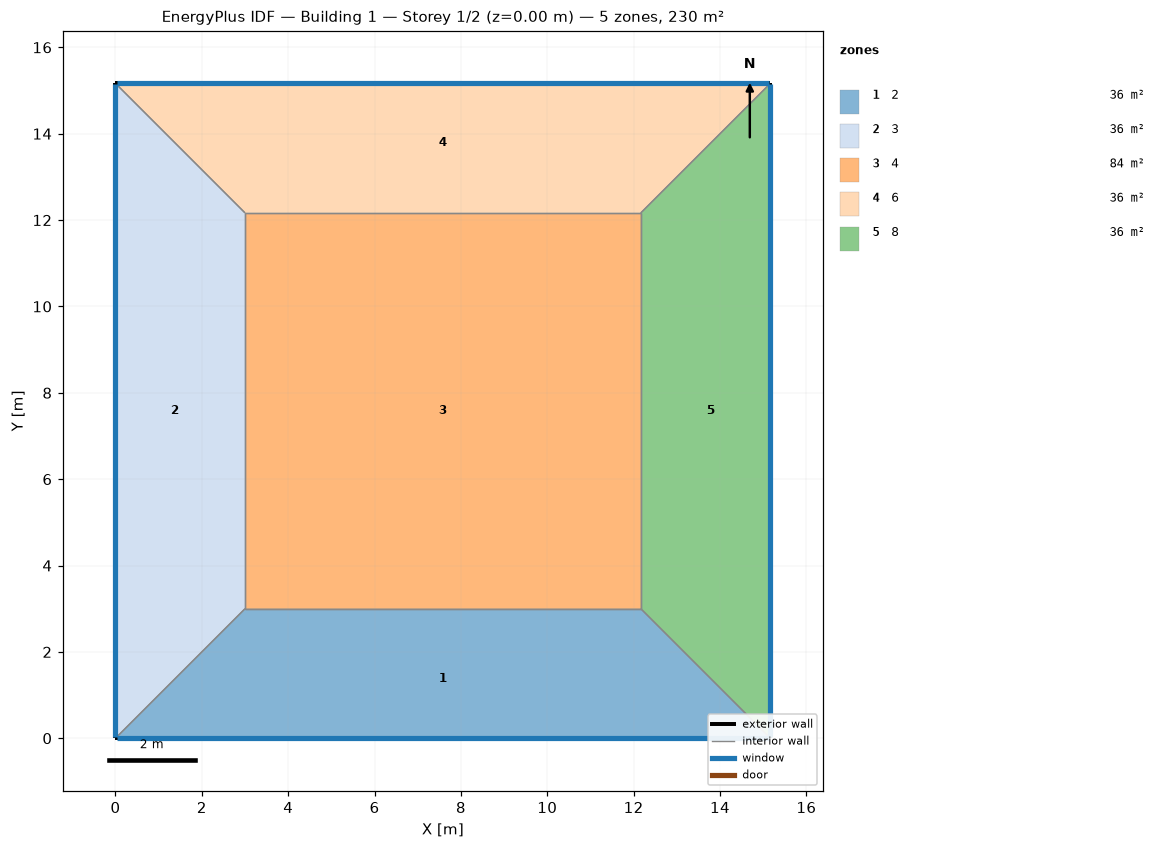
=== STOREY PLAN SPEC (per zone: floor XY polygon, exterior-wall plan segments, windows/doors) ===
zone 1: 2  (36.5 m²)
  floor: (15.17, 0.00) (0.00, 0.00) (3.00, 3.00) (12.17, 3.00)
  exterior wall: (0.00, 0.00) – (15.17, 0.00)  [15.2 m]
    window: (0.03, 0.00) – (15.14, 0.00)  [12.1 m²]
  interior walls: 3
zone 2: 3  (36.5 m²)
  floor: (0.00, 0.00) (0.00, 15.17) (3.00, 12.17) (3.00, 3.00)
  exterior wall: (0.00, 15.17) – (0.00, 0.00)  [15.2 m]
    window: (0.00, 15.14) – (0.00, 0.03)  [12.1 m²]
  interior walls: 3
zone 3: 4  (84.0 m²)
  floor: (3.00, 3.00) (3.00, 12.17) (12.17, 12.17) (12.17, 3.00)
  interior walls: 4
zone 4: 6  (36.5 m²)
  floor: (0.00, 15.17) (15.17, 15.17) (12.17, 12.17) (3.00, 12.17)
  exterior wall: (15.17, 15.17) – (0.00, 15.17)  [15.2 m]
    window: (15.14, 15.17) – (0.03, 15.17)  [12.1 m²]
  interior walls: 3
zone 5: 8  (36.5 m²)
  floor: (15.17, 15.17) (15.17, 0.00) (12.17, 3.00) (12.17, 12.17)
  exterior wall: (15.17, 0.00) – (15.17, 15.17)  [15.2 m]
    window: (15.17, 0.03) – (15.17, 15.14)  [12.1 m²]
  interior walls: 3

=== DERIVED (storey summary) ===
Building: Building 1
Storey: 1 of 2  (floor level z = 0.00 m)
Storey gross floor area: 230.0 m²
Zones on this storey: 5
  - 2: floor 36.5 m²; exterior wall 15.2 m (60.7 m²); 1 window(s) 12.1 m²; WWR 20.0%
  - 3: floor 36.5 m²; exterior wall 15.2 m (60.7 m²); 1 window(s) 12.1 m²; WWR 20.0%
  - 4: floor 84.0 m²
  - 6: floor 36.5 m²; exterior wall 15.2 m (60.7 m²); 1 window(s) 12.1 m²; WWR 20.0%
  - 8: floor 36.5 m²; exterior wall 15.2 m (60.7 m²); 1 window(s) 12.1 m²; WWR 20.0%
Zone adjacency (shared interzone walls):
  - 2 ↔ 3
  - 2 ↔ 4
  - 2 ↔ 8
  - 3 ↔ 4
  - 3 ↔ 6
  - 4 ↔ 6
  - 4 ↔ 8
  - 6 ↔ 8